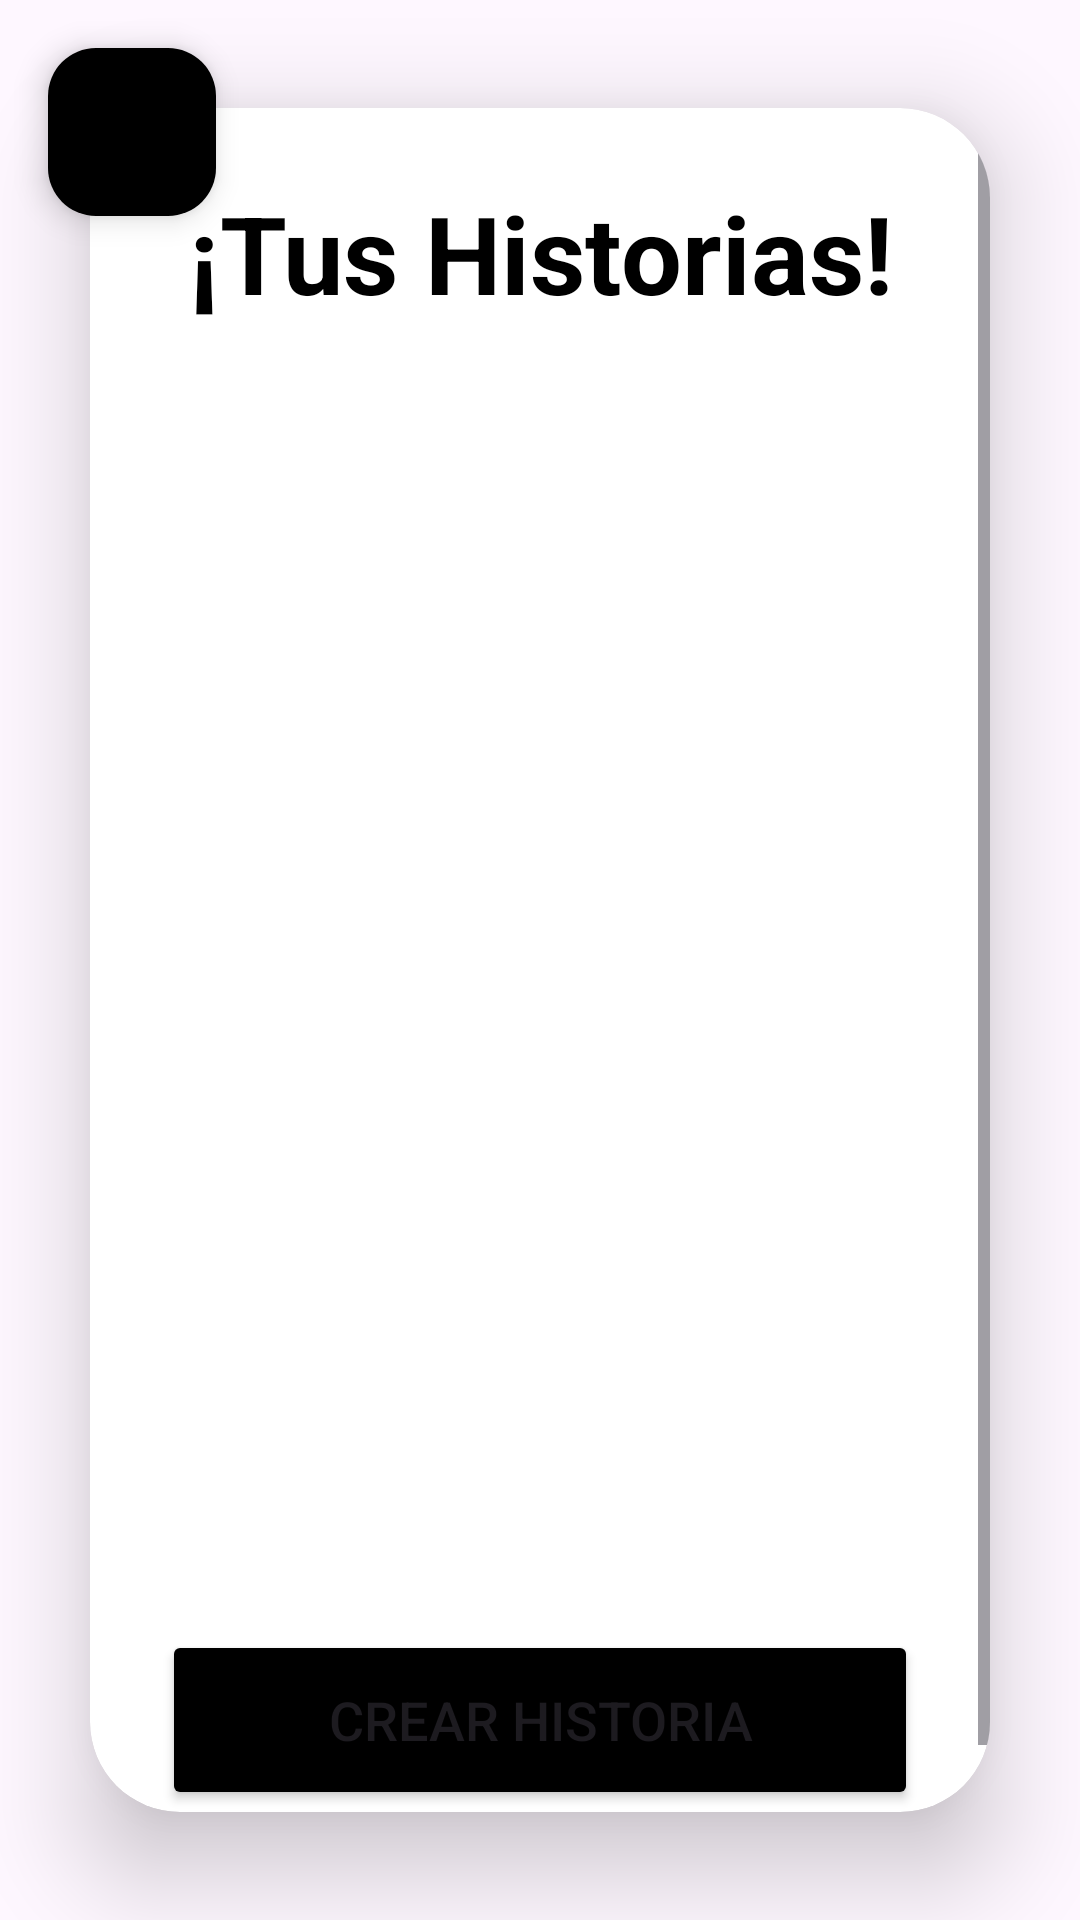

Produce the Android XML layout that renders to this screen, including the resource entries it uses.
<!-- AndroidManifest.xml: application theme Theme.IloveBooksV2XR -->
<!-- res/layout/activity_historias_de_usuario.xml -->
<?xml version="1.0" encoding="utf-8"?>
<RelativeLayout
    xmlns:android="http://schemas.android.com/apk/res/android"
    xmlns:app="http://schemas.android.com/apk/res-auto"
    xmlns:tools="http://schemas.android.com/tools"
    android:layout_width="match_parent"
    android:layout_height="match_parent"
    tools:context=".HistoriasDeUsuario">

    <com.google.android.material.floatingactionbutton.FloatingActionButton
        android:id="@+id/fab"
        android:layout_width="wrap_content"
        android:layout_height="wrap_content"
        android:layout_alignParentStart="true"
        android:layout_alignParentTop="true"
        android:layout_margin="16dp"
        android:backgroundTint="@color/black"
        android:src="@drawable/baseline_west_24" />
    <LinearLayout
        android:layout_width="match_parent"
        android:layout_height="match_parent"
        android:orientation="vertical"
        android:gravity="center"
        android:background="@drawable/loginfondo"
        tools:context=".HistoriasDeUsuario">

        <androidx.cardview.widget.CardView
            android:layout_width="match_parent"
            android:layout_height="568dp"
            android:layout_margin="30dp"
            android:background="@android:color/white"
            app:cardCornerRadius="30dp"
            app:cardElevation="20dp">

            <ScrollView
                android:layout_width="match_parent"
                android:layout_height="match_parent">

                <LinearLayout
                    android:layout_width="match_parent"
                    android:layout_height="wrap_content"
                    android:layout_gravity="center_horizontal"
                    android:orientation="vertical"
                    android:padding="24dp">


                    <TextView
                        android:id="@+id/idUser"
                        android:layout_width="match_parent"
                        android:layout_height="wrap_content"
                        android:text="¡Tus Historias!"
                        android:textAlignment="center"
                        android:textColor="@color/black"
                        android:textSize="36sp"
                        android:textStyle="bold" />

                    <ListView
                        android:id="@+id/listViewmybooks"
                        android:layout_width="match_parent"
                        android:layout_height="405dp" />

                    <Button
                        android:id="@+id/mybooksCrearHistoria"
                        android:layout_width="match_parent"
                        android:layout_height="60dp"
                        android:text="Crear Historia"
                        android:textSize="18sp"
                        android:layout_marginTop="30dp"
                        android:backgroundTint="@android:color/black"
                        app:cornerRadius = "20dp"
                        />

                </LinearLayout>
            </ScrollView>

        </androidx.cardview.widget.CardView>

    </LinearLayout>
</RelativeLayout>
<!-- resources referenced by this layout -->
<resources>
  <style name="Theme.IloveBooksV2XR" parent="Base.Theme.IloveBooksV2XR" />
  <style name="Base.Theme.IloveBooksV2XR" parent="Theme.Material3.DayNight.NoActionBar">
          
          
      </style>
  <!-- not gathered from this repository: default colours our renderer supplied (Android Studio template values) -->
  <color name="black">#FF000000</color>
</resources>
